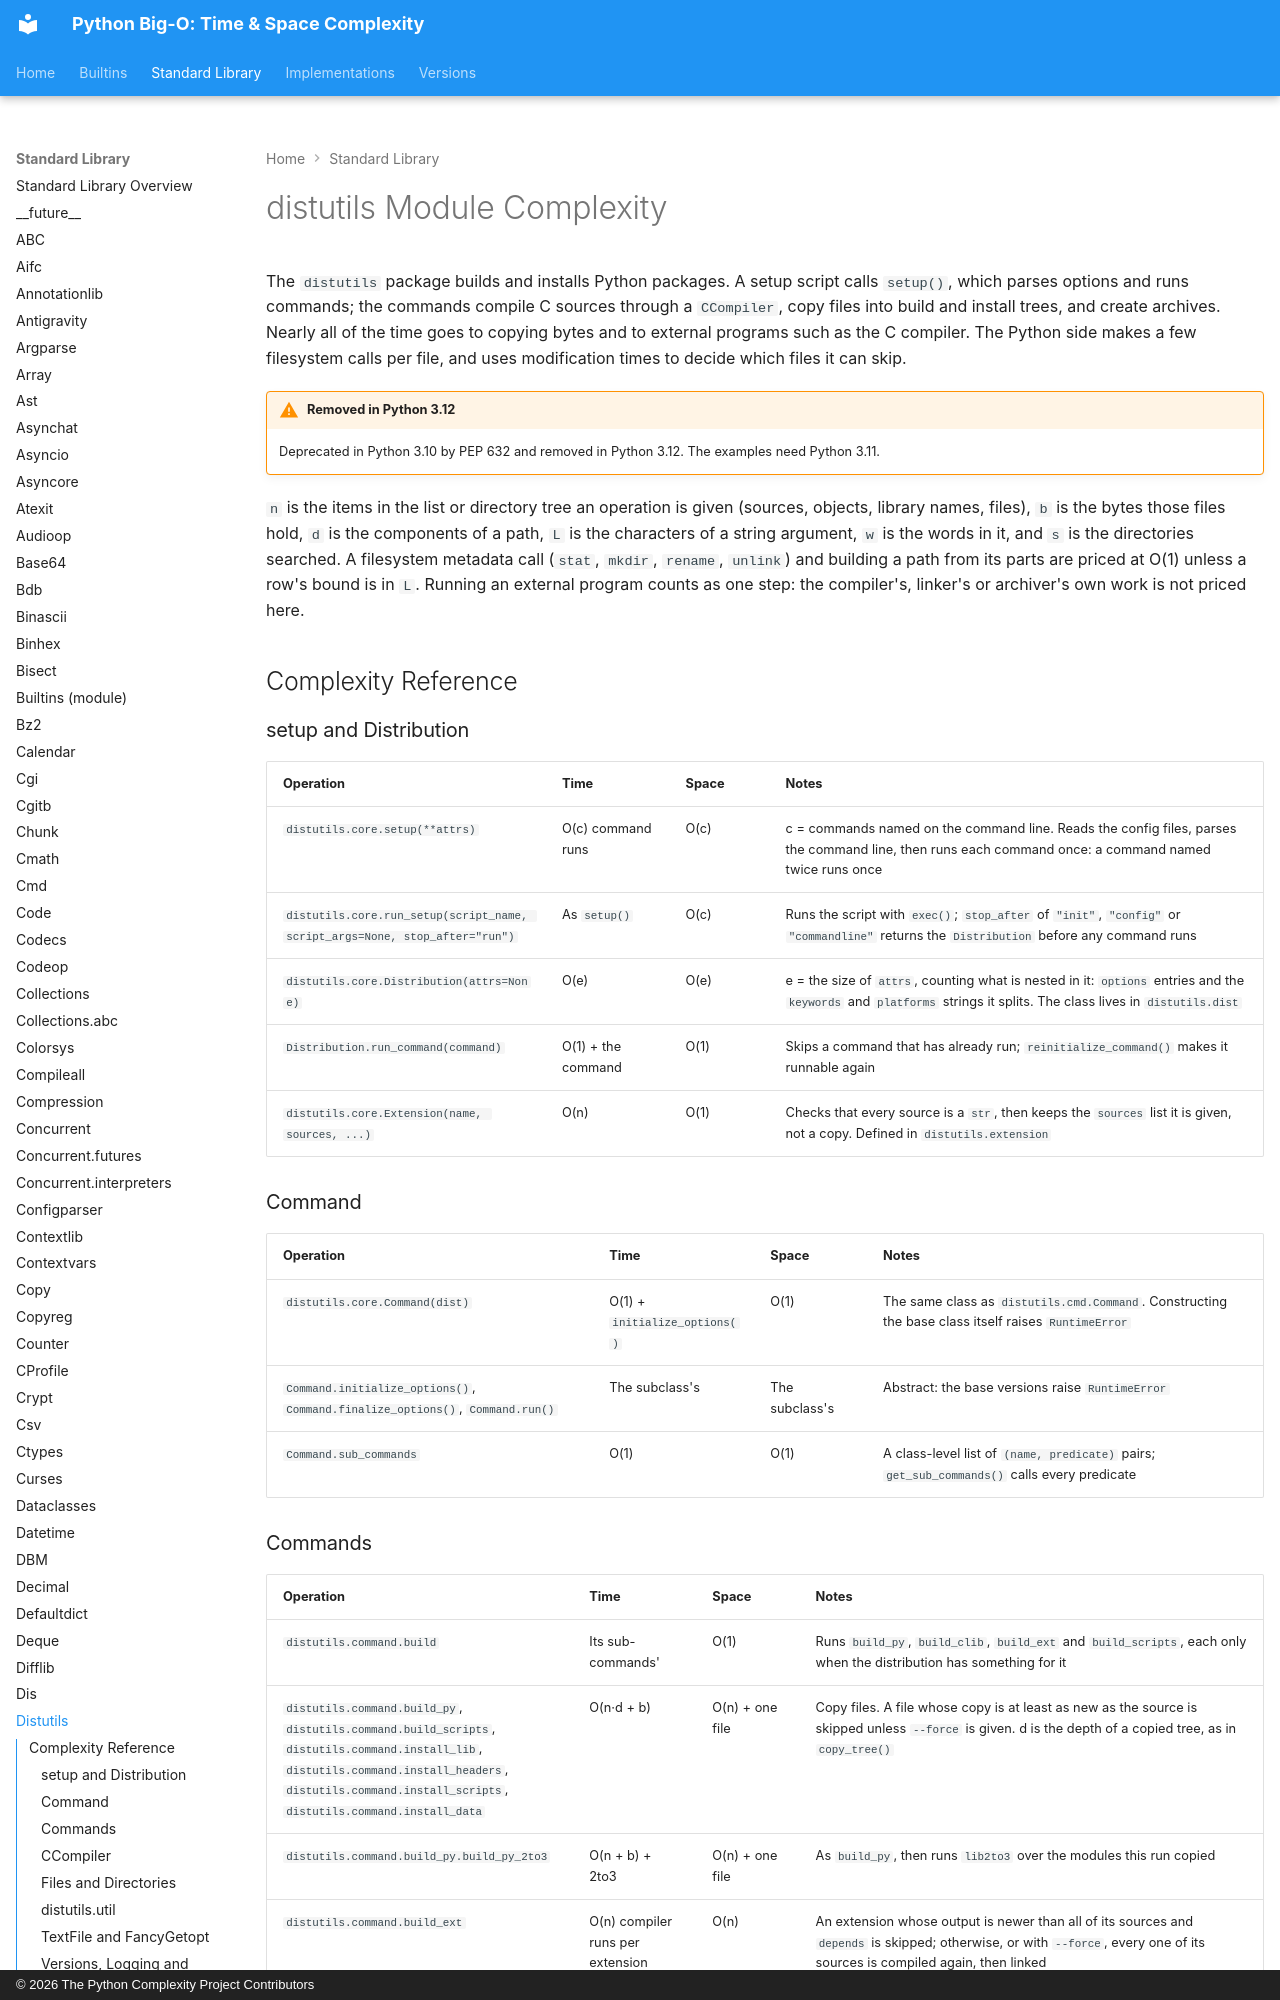

repository: heikkitoivonen/python-time-space-complexity · page: stdlib/distutils/index.html · generator: mkdocs · copyright: © 2026 The Python Complexity Project Contributors

# distutils Module Complexity

The `distutils` package builds and installs Python packages. A setup script calls `setup()`,
which parses options and runs commands; the commands compile C sources through a `CCompiler`,
copy files into build and install trees, and create archives. Nearly all of the time goes to
copying bytes and to external programs such as the C compiler. The Python side makes a few
filesystem calls per file, and uses modification times to decide which files it can skip.

!!! warning "Removed in Python 3.12"
    Deprecated in Python 3.10 by PEP 632 and removed in Python 3.12. The examples need
    Python 3.11.

`n` is the items in the list or directory tree an operation is given (sources, objects, library
names, files), `b` is the bytes those files hold, `d` is the components of a path, `L` is the
characters of a string argument, `w` is the words in it, and `s` is the directories searched.
A filesystem metadata call (`stat`, `mkdir`, `rename`, `unlink`) and building a path from its
parts are priced at O(1) unless a row's bound is in `L`. Running an external program counts as
one step: the compiler's, linker's or archiver's own work is not priced here.

## Complexity Reference

### setup and Distribution

| Operation | Time | Space | Notes |
|-----------|------|-------|-------|
| `distutils.core.setup(**attrs)` | O(c) command runs | O(c) | c = commands named on the command line. Reads the config files, parses the command line, then runs each command once: a command named twice runs once |
| `distutils.core.run_setup(script_name, script_args=None, stop_after="run")` | As `setup()` | O(c) | Runs the script with `exec()`; `stop_after` of `"init"`, `"config"` or `"commandline"` returns the `Distribution` before any command runs |
| `distutils.core.Distribution(attrs=None)` | O(e) | O(e) | e = the size of `attrs`, counting what is nested in it: `options` entries and the `keywords` and `platforms` strings it splits. The class lives in `distutils.dist` |
| `Distribution.run_command(command)` | O(1) + the command | O(1) | Skips a command that has already run; `reinitialize_command()` makes it runnable again |
| `distutils.core.Extension(name, sources, ...)` | O(n) | O(1) | Checks that every source is a `str`, then keeps the `sources` list it is given, not a copy. Defined in `distutils.extension` |

### Command

| Operation | Time | Space | Notes |
|-----------|------|-------|-------|
| `distutils.core.Command(dist)` | O(1) + `initialize_options()` | O(1) | The same class as `distutils.cmd.Command`. Constructing the base class itself raises `RuntimeError` |
| `Command.initialize_options()`, `Command.finalize_options()`, `Command.run()` | The subclass's | The subclass's | Abstract: the base versions raise `RuntimeError` |
| `Command.sub_commands` | O(1) | O(1) | A class-level list of `(name, predicate)` pairs; `get_sub_commands()` calls every predicate |
